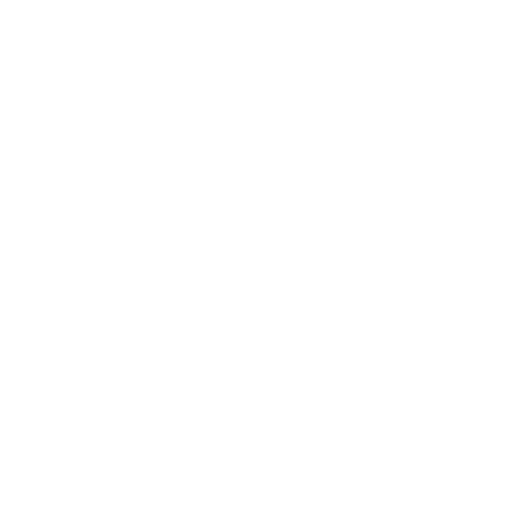
t = 0.00 s
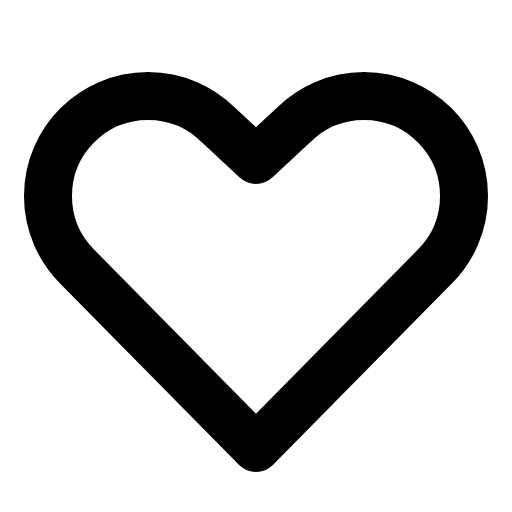
t = 0.38 s
t = 0.75 s: frame unchanged from t = 0.38 s, image omitted
t = 1.13 s: frame unchanged from t = 0.38 s, image omitted

The animated SVG that drew these frames (rendered in a browser with its animation timeline set to each time). Animation: 1 CSS @keyframes rule; one cycle of 1.50 s, repeats indefinitely.

<svg xmlns="http://www.w3.org/2000/svg" viewBox="0 0 256 256">
  <style>
    .draw-line {
      stroke-dasharray: 2000;
      stroke-dashoffset: 0;
    }
    svg:hover .draw-line {
      animation: phosphor-draw-in 1.5s ease-in-out infinite;
    }
    @keyframes phosphor-draw-in {
      0%   { stroke-dashoffset: 2000; }
      100% { stroke-dashoffset: 0; }
    }
  </style><rect width="256" height="256" fill="none"/><path d="M128,224l89.36-90.64a50,50,0,1,0-70.72-70.72L128,80,109.36,62.64a50,50,0,0,0-70.72,70.72Z" fill="none" stroke="currentColor" stroke-linecap="round" stroke-linejoin="round" stroke-width="24" class="draw-line" pathLength="1" style="animation-delay: 0s"/></svg>
